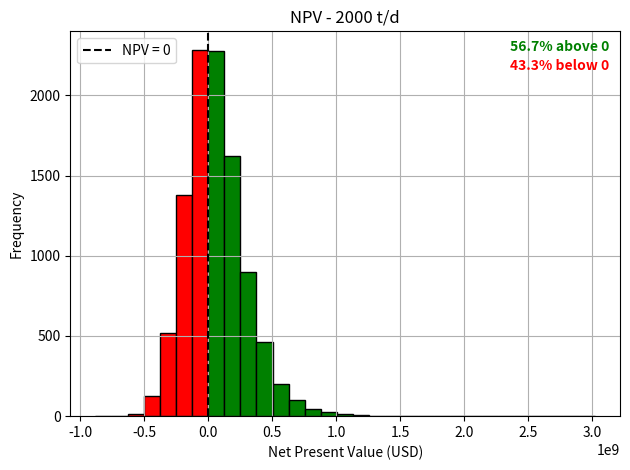

Source code (Python):
import numpy as np
import matplotlib.pyplot as plt

# Number of simulations
n_simulations = 10000
plant_size = 1000  # tonnes/day

# Fixed parameters
cal_val_waste_assume = 10  # GJ/t
elec_effic_assume = 0.25
cap_fac_assumed = 0.85

# Plant power rating (MWh/year)
plant_power_rating = (plant_size * cal_val_waste_assume * elec_effic_assume *
                      cap_fac_assumed * 365.25) / 3.6
print("Plant power rating (MWh/y):", plant_power_rating)

# CAPEX and OPEX
capex = np.random.normal(loc=585, scale=206, size=n_simulations) * plant_size * cap_fac_assumed*365 #USD/t*y * t/d * d/y
opex = capex/10

# Variable assumptions
cal_val_waste = np.random.normal(loc=10, scale=2.5, size=n_simulations)
elec_effic = np.random.normal(loc=0.25, scale=0.05, size=n_simulations)
cap_fac = np.random.normal(loc=0.841, scale=0.0822, size=n_simulations)

# Revenue
elec_tariff = 0.64 / 3.62  # USD/kWh
elec_prod_MWh_y = cal_val_waste * plant_size * elec_effic * 365 * cap_fac / 3.6
elec_prod_kWh_y = elec_prod_MWh_y * 1000
revenue = elec_prod_kWh_y * elec_tariff
print("Average annual revenue (USD):", np.mean(revenue))

# NPV calculation
discount_rate = np.random.normal(loc=0.065, scale=0.035, size=n_simulations)
plant_life = 22
npv = -capex + np.sum(
    [(revenue - opex) / (1 + discount_rate)**t for t in range(1, plant_life + 1)],
    axis=0
)

# Percent above/below zero
pct_above = 100 * np.sum(npv > 0) / n_simulations
pct_below = 100 - pct_above

# Create bins with one edge at NPV = 0
bin_width = (np.max(npv) - np.min(npv)) / 30
left_edge = np.floor(np.min(npv) / bin_width) * bin_width
right_edge = np.ceil(np.max(npv) / bin_width) * bin_width
bins = np.arange(left_edge, right_edge + bin_width, bin_width)

# Shift bins so that 0 is exactly a bin edge
zero_offset = 0 - (left_edge % bin_width)
bins = np.arange(left_edge - zero_offset, right_edge + bin_width, bin_width)

# Histogram
counts, bins, patches = plt.hist(npv, bins=bins, edgecolor='black')

# Color bars
for bin_left, bin_right, patch in zip(bins[:-1], bins[1:], patches):
    if bin_left < -5:
        patch.set_facecolor('red')
    else: 
        patch.set_facecolor('green')
   
# Plot formatting
plt.axvline(x=0, color='black', linestyle='--', label='NPV = 0')
plt.xlabel("Net Present Value (USD)")
plt.ylabel("Frequency")
plt.title("NPV - 2000 t/d")
plt.legend()

# Add bold percentage text in plot
plt.text(0.98, 0.95, f"{pct_above:.1f}% above 0",
         color='green', weight='bold', ha='right', transform=plt.gca().transAxes)
plt.text(0.98, 0.90, f"{pct_below:.1f}% below 0",
         color='red', weight='bold', ha='right', transform=plt.gca().transAxes)

plt.grid(True)
plt.tight_layout()
plt.show()
